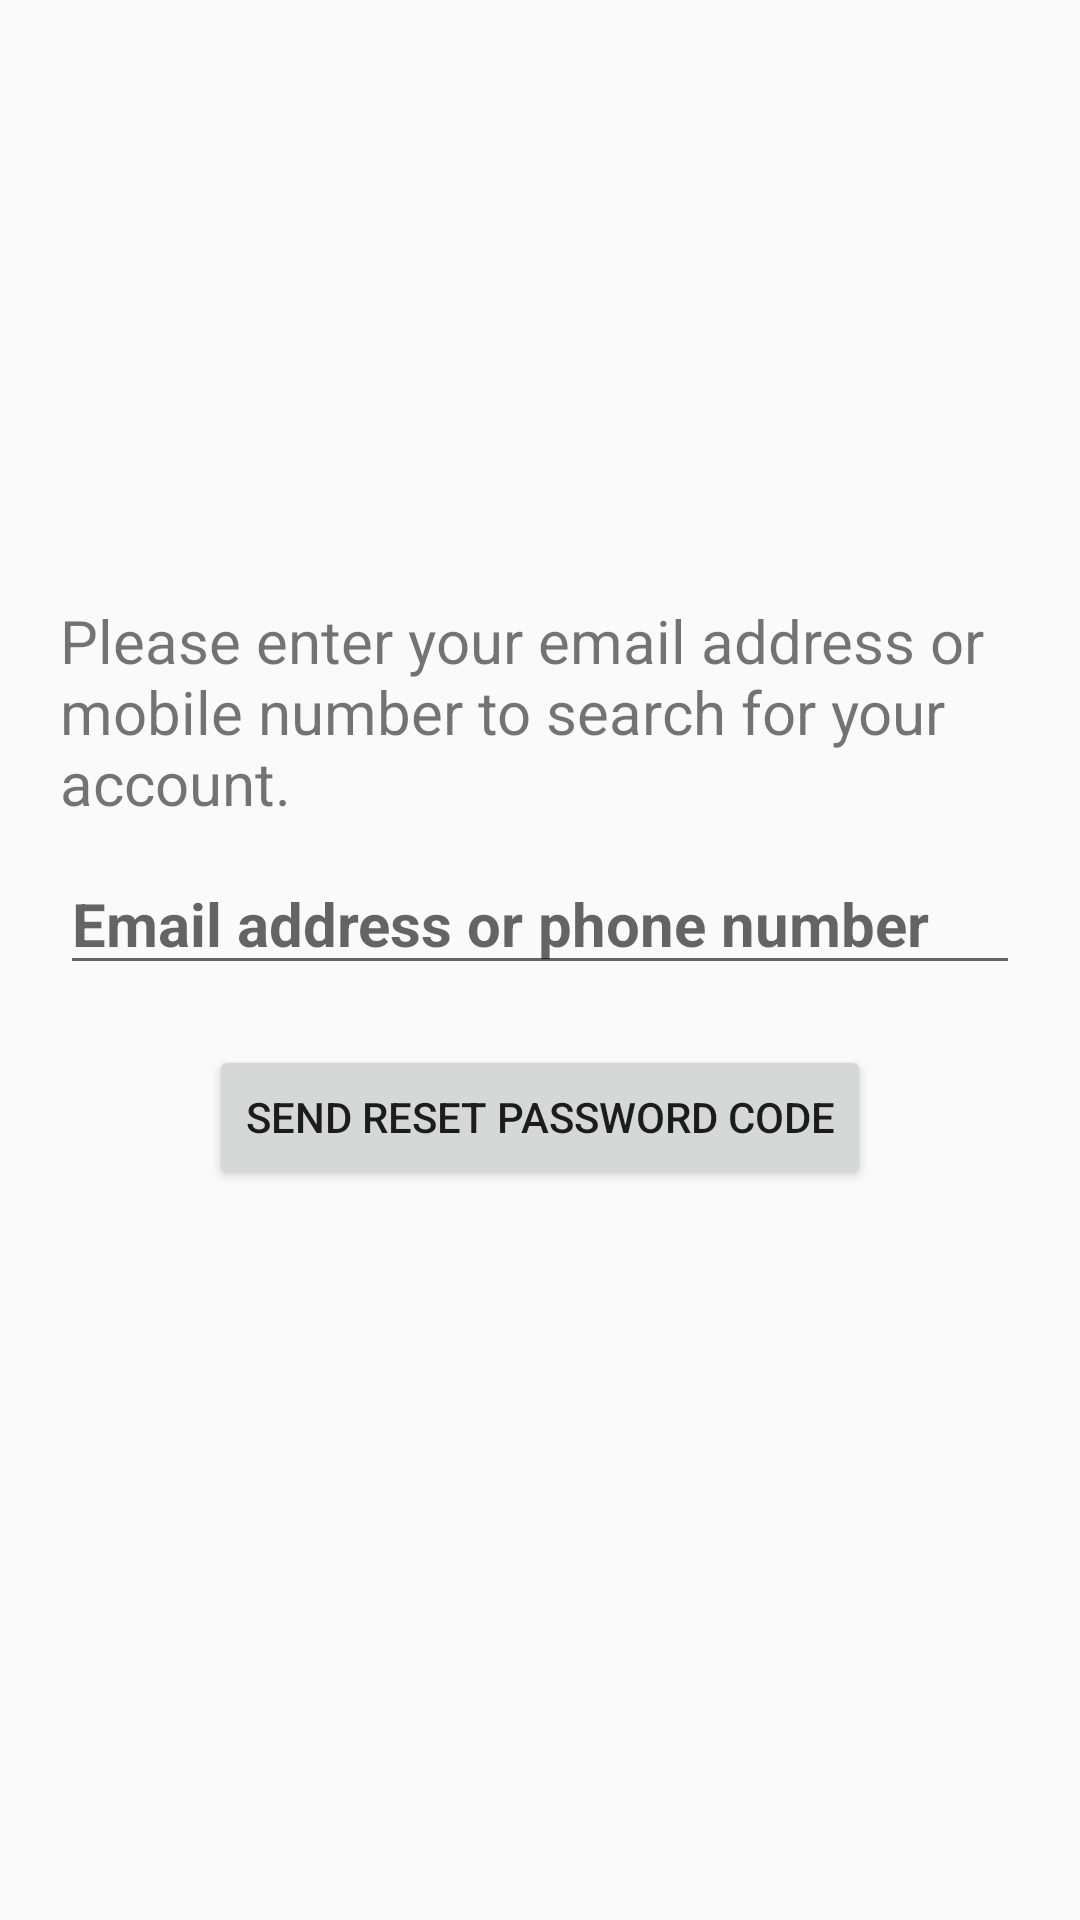

Produce the Android XML layout that renders to this screen, including the resource entries it uses.
<!-- AndroidManifest.xml: application theme Theme.AlDokan -->
<!-- res/layout/activity_forget.xml -->
<?xml version="1.0" encoding="utf-8"?>
<LinearLayout
    xmlns:android="http://schemas.android.com/apk/res/android"
    xmlns:app="http://schemas.android.com/apk/res-auto"
    xmlns:tools="http://schemas.android.com/tools"
    android:layout_width="match_parent"
    android:layout_height="match_parent"
    android:padding="20dp"
    android:orientation="vertical"
    tools:context=".ForgetActivity">


    <ImageView
        android:layout_width="150dp"
        android:layout_height="150dp"
        android:layout_gravity="center"
        android:src="@drawable/shop"/>

    <TextView
        android:layout_width="match_parent"
        android:layout_height="wrap_content"
        android:text="@string/reset"
        android:textSize="20sp"
        android:layout_marginTop="30dp"/>

    <EditText
        android:id="@+id/et_rstemail"
        android:layout_width="match_parent"
        android:layout_height="wrap_content"
        android:hint="@string/resetEmail"
        android:textStyle="bold"
        android:textSize="20sp"
        android:inputType="textEmailAddress"
        android:layout_marginTop="10dp" />

    <Button
        android:id="@+id/btn_sendResetPassword"
        android:layout_width="wrap_content"
        android:layout_height="wrap_content"
        android:text="@string/resetPassword"
        android:layout_gravity="center"
        android:layout_marginTop="20dp"/>


</LinearLayout>
<!-- resources referenced by this layout -->
<resources>
  <string name="reset">Please enter your email address or mobile number to search for your account.</string>
  <string name="resetEmail">Email address or phone number</string>
  <string name="resetPassword">Send reset password code</string>
  <style name="Theme.AlDokan" parent="Theme.AppCompat.Light.DarkActionBar">
          
          <item name="colorPrimary">@color/purple_500</item>
          <item name="colorPrimaryVariant">@color/purple_700</item>
          <item name="colorOnPrimary">@color/white</item>
          
          <item name="colorSecondary">@color/teal_200</item>
          <item name="colorSecondaryVariant">@color/teal_700</item>
          <item name="colorOnSecondary">@color/black</item>
          
          <item name="android:statusBarColor" tools:targetApi="l">?attr/colorPrimaryVariant</item>
          
      </style>
  <color name="purple_500">#FF6200EE</color>
  <color name="purple_700">#FF3700B3</color>
  <color name="white">#FFFFFFFF</color>
  <color name="teal_200">#FF03DAC5</color>
  <color name="teal_700">#FF018786</color>
  <color name="black">#FF000000</color>
</resources>
